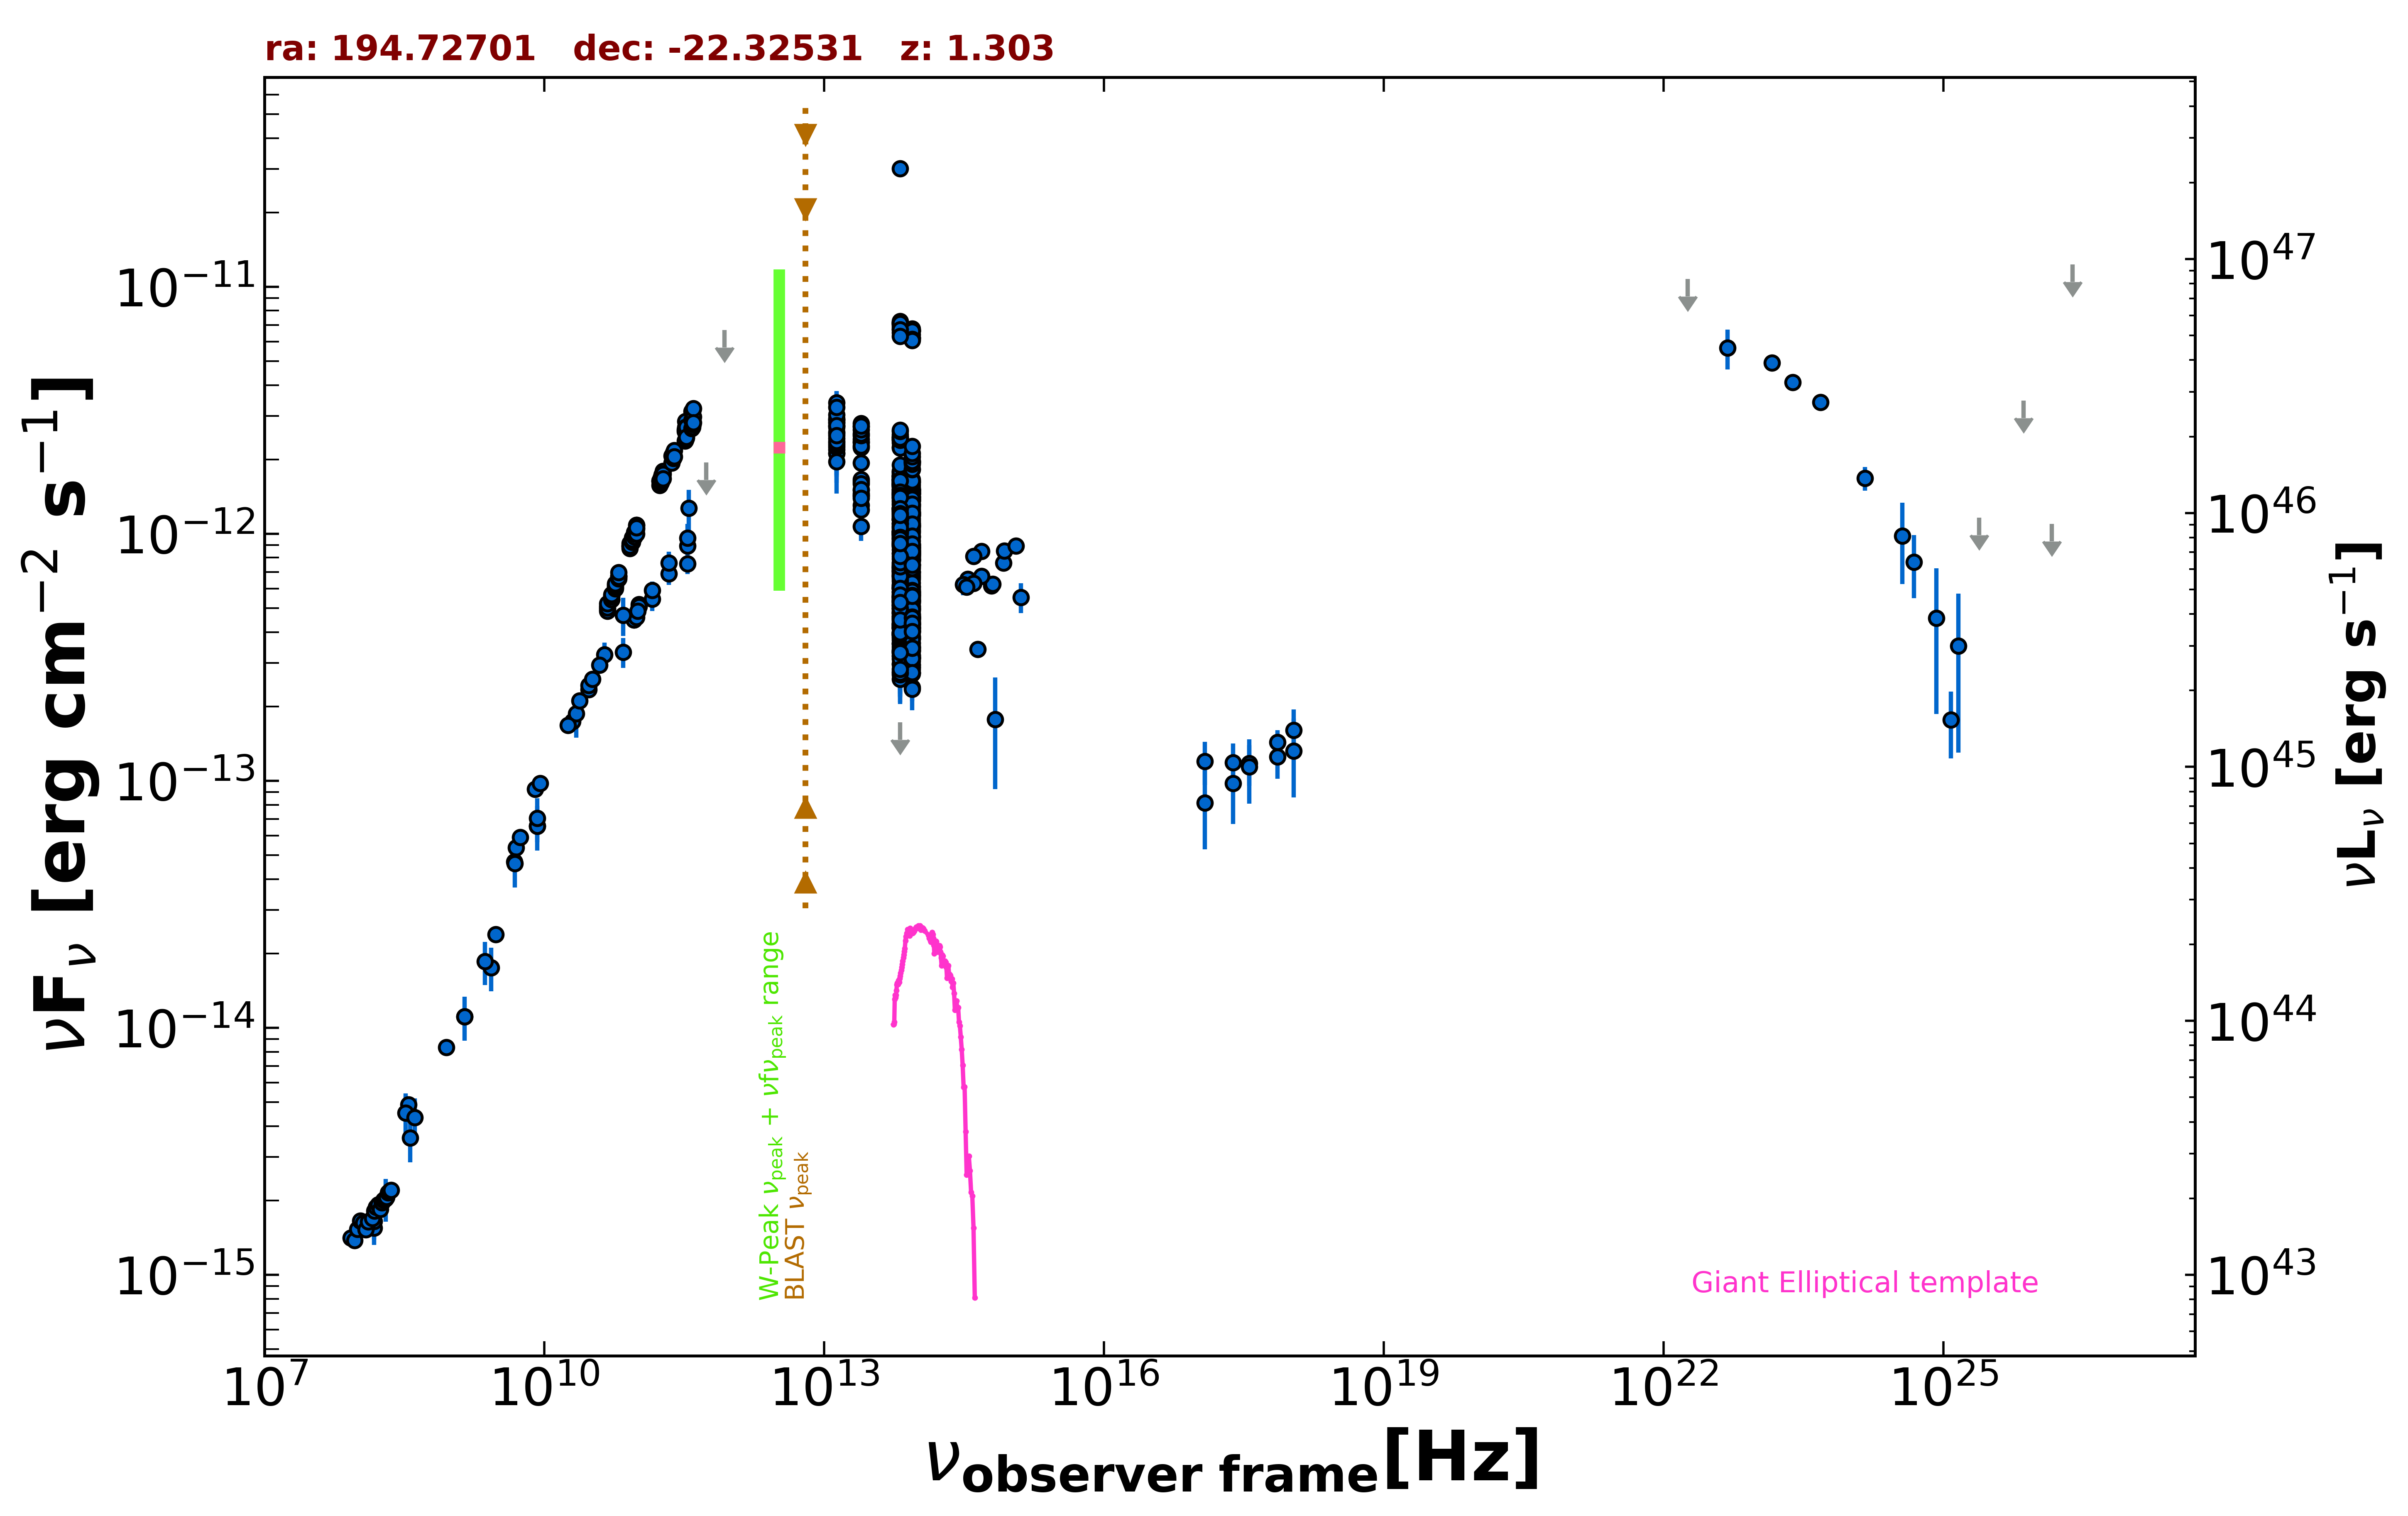

The table this chart was drawn from, first rows:
freq., flux, err_flux, MJD_start, MJD_end, flag, catalog, reference
1.400e+09, 1.110e-14, 3.350e-16, 55000, 55000, , NVSS, Condon et al. 1998  AJ  115  1693
8.870e+08, 8.348e-15, 5.890e-16, 55000, 55000, , RACS, Hale et al. 2021  PASA  38  e058
3.000e+09, 2.388e-14, 1.400e-16, 55000, 55000, , VLASSQL, Gordon et al. 2021  ApJS  255  30
2.418e+17, 1.186e-13, 2.289e-14, 55072, 57593, , 1OUSX, Giommi et al. in preparation
1.209e+17, 1.199e-13, 2.380e-14, 55072, 57593, , 1OUSX, Giommi et al. in preparation
3.627e+17, 1.174e-13, 2.200e-14, 55072, 57593, , 1OUSX, Giommi et al. in preparation
7.253e+17, 1.435e-13, 1.660e-14, 55072, 57593, , 1OUSX, Giommi et al. in preparation
1.088e+18, 1.605e-13, 3.425e-14, 55072, 57593, , 1OUSX, Giommi et al. in preparation
1.500e+08, 1.546e-15, 1.545e-16, 55000, 55000, , TGSS150, Intema et al. 2017  A&A  598  A781
3.520e+08, 4.889e-15, 1.600e-17, 55000, 55000, , WISH352, De Bruce et al. 2002  A&A  394  59
5.000e+09, 5.365e-14, 2.700e-15, 55000, 55000, , AT20G, Murphy et al. 2010  MNRAS  402  2403
8.000e+09, 9.240e-14, 4.800e-15, 55000, 55000, , AT20G, Murphy et al. 2010  MNRAS  402  2403
2.000e+10, 1.740e-13, 1.140e-14, 55000, 55000, , AT20G, Murphy et al. 2010  MNRAS  402  2403
8.400e+09, 6.559e-14, 0.000e+00, 55000, 55000, , CRATES, Healey et al. 2007  ApJS  171  61
4.800e+09, 4.694e-14, 2.495e-15, 55000, 55000, , PMN, Griffith et al. 1993-1996  VizieR  VIII/…
3.433e+11, 8.925e-13, 2.058e-13, 56093, 56093, , ALMA, Bonato et al. 2019  MNRAS  485  1188
1.035e+11, 5.174e-13, 1.035e-14, 56667, 56667, , ALMA, Bonato et al. 2019  MNRAS  485  1188
9.146e+10, 4.482e-13, 9.150e-15, 56667, 56667, , ALMA, Bonato et al. 2019  MNRAS  485  1188
1.035e+11, 5.071e-13, 1.030e-14, 56667, 56667, , ALMA, Bonato et al. 2019  MNRAS  485  1188
9.146e+10, 4.482e-13, 9.150e-15, 56667, 56667, , ALMA, Bonato et al. 2019  MNRAS  485  1188
3.447e+11, 9.600e-13, 4.795e-14, 57224, 57224, , ALMA, Bonato et al. 2019  MNRAS  485  1188
9.749e+10, 4.589e-13, 2.290e-14, 57992, 57992, , ALMA, Bonato et al. 2019  MNRAS  485  1188
3.435e+11, 7.557e-13, 3.780e-14, 57992, 57992, , ALMA, Bonato et al. 2019  MNRAS  485  1188
1.430e+11, 5.445e-13, 5.840e-14, 55000, 55000, , PCCS2143, GHz The Planck Collaboration 2018  A&A  …
2.170e+11, 6.883e-13, 6.650e-14, 55000, 55000, , PCCS2217, GHz The Planck Collaboration 2018  A&A  …
3.000e+10, 2.338e-13, 1.175e-14, 55000, 55000, , PCCS2, 30 GHz The Planck Collaboration 2018  A&…
7.000e+10, 4.680e-13, 8.165e-14, 55000, 55000, , PCCS2, 70 GHz The Planck Collaboration 2018  A&…
3.000e+10, 2.436e-13, 1.800e-14, 55000, 55000, , PCNT, The Planck Collaboration 2018  A&A  619 …
4.400e+10, 3.246e-13, 3.855e-14, 55000, 55000, , PCNT, The Planck Collaboration 2018  A&A  619 …
7.000e+10, 3.323e-13, 4.630e-14, 55000, 55000, , PCNT, The Planck Collaboration 2018  A&A  619 …
1.000e+11, 4.862e-13, 3.660e-14, 55000, 55000, , PCNT, The Planck Collaboration 2018  A&A  619 …
1.430e+11, 5.904e-13, 5.025e-14, 55000, 55000, , PCNT, The Planck Collaboration 2018  A&A  619 …
2.170e+11, 7.609e-13, 8.505e-14, 55000, 55000, , PCNT, The Planck Collaboration 2018  A&A  619 …
3.530e+11, 1.269e-12, 2.345e-13, 55000, 55000, , PCNT, The Planck Collaboration 2018  A&A  619 …
5.450e+11, 1.946e-12, 0.000e+00, 55000, 55000, UL, PCNT, The Planck Collaboration 2018  A&A  619 …
8.570e+11, 6.691e-12, 0.000e+00, 55000, 55000, UL, PCNT, The Planck Collaboration 2018  A&A  619 …
8.817e+13, 1.578e-12, 4.000e-15, 55000, 55000, , UNWISE, Schlafly et al. 2019  ApJS  240  30
6.517e+13, 1.707e-12, 5.500e-15, 55000, 55000, , UNWISE, Schlafly et al. 2019  ApJS  240  30
8.817e+13, 1.191e-12, 2.750e-14, 55000, 55000, , WISE, Wright et al. 2010  AJ  140  1868
6.517e+13, 1.484e-12, 3.150e-14, 55000, 55000, , WISE, Wright et al. 2010  AJ  140  1868
2.498e+13, 1.933e-12, 5.500e-14, 55000, 55000, , WISE, Wright et al. 2010  AJ  140  1868
1.363e+13, 2.554e-12, 1.385e-13, 55000, 55000, , WISE, Wright et al. 2010  AJ  140  1868
8.817e+13, 1.315e-12, 4.250e-14, 56672, 56672, , NEOWISE, Mainzer et al. 2014  ApJ  792  30
6.517e+13, 1.550e-12, 6.300e-14, 56672, 56672, , NEOWISE, Mainzer et al. 2014  ApJ  792  30
8.817e+13, 1.291e-12, 5.200e-14, 56671, 56671, , NEOWISE, Mainzer et al. 2014  ApJ  792  30
6.517e+13, 1.773e-12, 5.700e-14, 56671, 56671, , NEOWISE, Mainzer et al. 2014  ApJ  792  30
8.817e+13, 1.391e-12, 4.250e-14, 56672, 56672, , NEOWISE, Mainzer et al. 2014  ApJ  792  30
6.517e+13, 1.583e-12, 5.700e-14, 56672, 56672, , NEOWISE, Mainzer et al. 2014  ApJ  792  30
8.817e+13, 1.450e-12, 4.950e-14, 56672, 56672, , NEOWISE, Mainzer et al. 2014  ApJ  792  30
6.517e+13, 1.603e-12, 6.650e-14, 56672, 56672, , NEOWISE, Mainzer et al. 2014  ApJ  792  30
8.817e+13, 1.406e-12, 4.400e-14, 56672, 56672, , NEOWISE, Mainzer et al. 2014  ApJ  792  30
6.517e+13, 1.600e-12, 6.050e-14, 56672, 56672, , NEOWISE, Mainzer et al. 2014  ApJ  792  30
8.817e+13, 1.245e-12, 3.800e-14, 56671, 56671, , NEOWISE, Mainzer et al. 2014  ApJ  792  30
6.517e+13, 1.452e-12, 5.350e-14, 56671, 56671, , NEOWISE, Mainzer et al. 2014  ApJ  792  30
8.817e+13, 1.410e-12, 4.900e-14, 56672, 56672, , NEOWISE, Mainzer et al. 2014  ApJ  792  30
6.517e+13, 1.589e-12, 6.400e-14, 56672, 56672, , NEOWISE, Mainzer et al. 2014  ApJ  792  30
8.817e+13, 1.354e-12, 4.000e-14, 56671, 56671, , NEOWISE, Mainzer et al. 2014  ApJ  792  30
6.517e+13, 1.580e-12, 6.000e-14, 56671, 56671, , NEOWISE, Mainzer et al. 2014  ApJ  792  30
8.817e+13, 1.358e-12, 5.100e-14, 56672, 56672, , NEOWISE, Mainzer et al. 2014  ApJ  792  30
6.517e+13, 1.715e-12, 6.800e-14, 56672, 56672, , NEOWISE, Mainzer et al. 2014  ApJ  792  30
... 707 more rows
